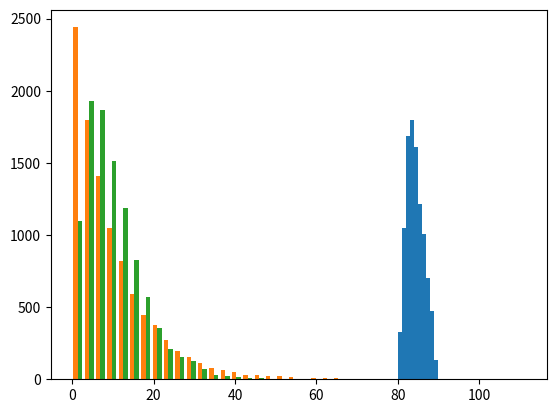

The matplotlib source for this figure:
"""
@author: Alejandro Hernandez
"""
import numpy as np
import matplotlib.pyplot as plt
# import matplotlib.pyplot as pl
np.random.seed(10)


# 1. En el juego Calabozos y dragones se usan dados no cúbicos. 
# Suponga que tiene dados en forma de octaedro cuyas caras marcan 1,2,2,3,4,6,10,12. 
# Emule el experimento de obtener la suma de dos de esos dados, genere una lista aleatoria L con los resultados de 1000 lanzamientos. 
# Imprima el resultado que más se obtuvo en el experimento y el que menos.
L = [np.random.choice([1,2,2,3,4,6,10,12], 2).sum() for i in range(1000)]
print(f"Resultado más obtenido: {max(set(L), key = L.count)}")
print(f"Resultado menos obtenido: {min(set(L), key = L.count)}")
# 2. Suponga que tiene una baraja que tiene las cartas numeradas del 1 al 10 de cuatro colores distintos 
# (azul, rojo, verde y amarillo), es decir, 40 cartas en total. 
# Emule el proceso de repartir 5 cartas a un jugador. 
# Repita el proceso 5000 veces e imprima según este experimento, ¿qué tan probable es obtener un juego que sume más de 30 puntos?
Cartas = np.array([[1,2,3,4,5,6,7,8,9,10] for i in ["azul", "rojo", "verde","amarillo"]]).flatten()
M = np.array([np.random.choice(Cartas,5) for i in range(5000)])
#Probabilidad = (Casos favorables / Casos posibles) * 100
M_More_Than_30  = (sum(M.sum( axis = 1) > 30) / len(M)) * 100
print(f"La probabilidad de obtener un juego que sume más de 30 puntos es de {M_More_Than_30} %")
# 3. Emule el evento de contestar un examen de 12 preguntas, cada una de 4 opciones (sólo una correcta). 
# Entregue una lista M con las calificaciones (sobre 100) de 500 exámenes contestados aleatoriamente.
M = list(np.random.binomial(12, 1/4, 500)  * (100/12)) 
# 4. Se sabe que durante un turno de una fábrica se producen 10 pelotas cada minuto en promedio. 
# Emule aleatoriamente los resultados de tomar mediciones cada minuto durante una hora específica del día. 
Results = np.random.poisson(10, 60)
# Ahora cree una lista N con el promedio diario de los resultados emulados de hacer las mediciones durante 30 días.
N = list([np.random.poisson(10, 60).mean() for i in range(30)])
#Calcule la desviación estándar de los promedios diarios.
desviacion_estandar = np.array(N).std()
# 5. Si sabemos que las estaturas de cierta población se distribuyen de forma normal con una media de 1.68 m y una desviación estándar de 0.14 m. 
# Genere una lista aleatoria Q para emular una muestra de 500 personas. 
Q = list(np.random.normal(1.68, 0.14, 500))
# ¿Cuál es la estatura promedio de la muestra? 
print('Estatura promedio de la muestra: {0:.2f}'.format(np.mean(Q)))
# ¿Cuál fue la menor y la mayor estatura obtenida?
print('Menor estatura de la muestra: {0:.2f}\nMayor estatura de la muestra: {1:.2f}'.format(np.min(Q), np.max(Q)))
# 6. Los valores del largo de barras de metal en una fábrica están entre 80 y 90 cm. 
# El valor esperado del largo de una barra es de 83 cm
# Y se sabe que las probabilidades a partir de este valor a los extremos decrecen linealmente. 
# Genere un histograma con 10 clases a partir de la emulación de una muestra aleatoria de 10,000 barras.
plt.hist(np.random.triangular(80, 83, 90, 10000), bins = 10)
plt.show()

# 7. Para hacer una comparación entre la distribución exponencial y la distribución gamma, 
# genere una lista de 10000 muestras exponenciales con media 10, y otra con 10000 muestras gamma con α =2 y β=5. 
# Dibuje los histogramas de ambas en la misma gráfica y el mismo número de barras. 
m_exp = list(np.random.exponential(10, 10000))
m_gamma = list(np.random.gamma(2, 5, 10000))
plt.hist((m_exp, m_gamma), bins = 40)
plt.show()
# ¿Qué observa?
"""
Observo que al centro de las medidasgamma tiende a ser más grande que exp, y a los extremos es caso contrario
"""